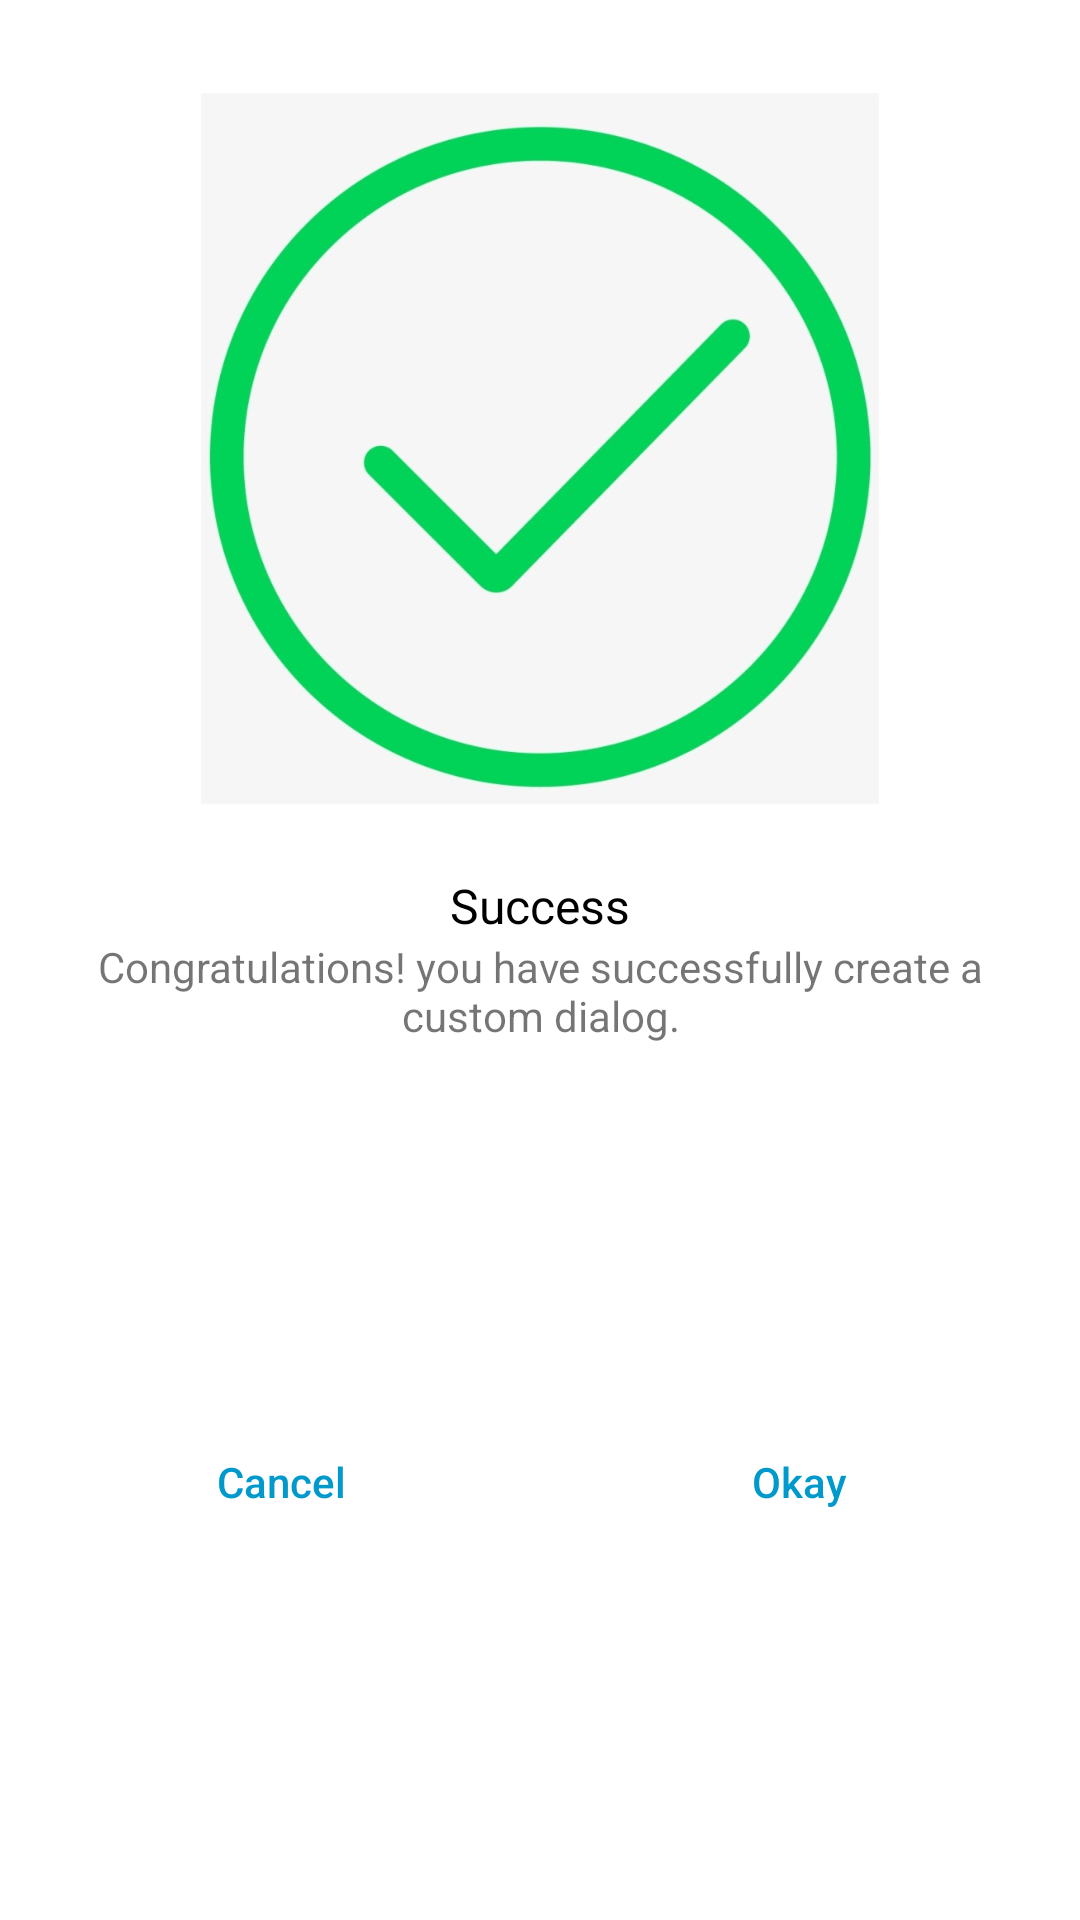

Write the Android layout XML for this screen, with the resource values it uses.
<!-- AndroidManifest.xml: application theme Theme.SheillinaRichieDiskusi4 -->
<!-- res/layout/custom_dialog_layout.xml -->
<?xml version="1.0" encoding="utf-8"?>
<androidx.constraintlayout.widget.ConstraintLayout xmlns:android="http://schemas.android.com/apk/res/android"
    xmlns:app="http://schemas.android.com/apk/res-auto"
    xmlns:tools="http://schemas.android.com/tools"
    android:layout_width="match_parent"
    android:layout_height="wrap_content"
    android:background="@android:color/white">


    <ImageView
        android:id="@+id/imageView"
        android:layout_width="226dp"
        android:layout_height="267dp"
        android:layout_marginStart="8dp"
        android:layout_marginTop="16dp"
        android:layout_marginEnd="8dp"
        app:layout_constraintEnd_toEndOf="parent"
        app:layout_constraintStart_toStartOf="parent"
        app:layout_constraintTop_toTopOf="parent"
        app:srcCompat="@drawable/success" />

    <TextView
        android:id="@+id/textView"
        android:layout_width="wrap_content"
        android:layout_height="wrap_content"
        android:layout_marginStart="8dp"
        android:layout_marginTop="8dp"
        android:layout_marginEnd="8dp"
        android:text="Success"
        android:textColor="@android:color/black"
        android:textSize="16sp"
        app:layout_constraintEnd_toEndOf="parent"
        app:layout_constraintStart_toStartOf="parent"
        app:layout_constraintTop_toBottomOf="@+id/imageView" />

    <TextView
        android:id="@+id/textView2"
        android:layout_width="0dp"
        android:layout_height="wrap_content"
        android:layout_marginStart="16dp"
        android:layout_marginEnd="16dp"
        android:text="Congratulations! you have successfully create a custom dialog."
        android:textAlignment="center"
        app:layout_constraintEnd_toEndOf="parent"
        app:layout_constraintStart_toStartOf="parent"
        app:layout_constraintTop_toBottomOf="@+id/textView"
        android:gravity="center_horizontal" />

    <View
        android:id="@+id/divider"
        android:layout_width="1dp"
        android:layout_height="0dp"
        app:layout_constraintBottom_toBottomOf="parent"
        app:layout_constraintEnd_toEndOf="parent"
        app:layout_constraintStart_toStartOf="parent"
        app:layout_constraintTop_toBottomOf="@+id/textView2" />

    <Button
        android:id="@+id/btn_cancel"
        android:layout_width="0dp"
        android:layout_height="wrap_content"
        android:layout_marginStart="16dp"
        android:layout_marginTop="16dp"
        android:layout_marginEnd="8dp"
        android:layout_marginBottom="16dp"
        android:background="@android:color/transparent"
        android:stateListAnimator="@null"
        android:text="Cancel"
        android:textAllCaps="false"
        android:textColor="@android:color/holo_blue_dark"
        app:layout_constraintBottom_toBottomOf="parent"
        app:layout_constraintEnd_toStartOf="@+id/divider"
        app:layout_constraintStart_toStartOf="parent"
        app:layout_constraintTop_toBottomOf="@+id/textView2"
        android:layout_marginLeft="16dp"
        android:layout_marginRight="8dp" />

    <Button
        android:id="@+id/btn_okay"
        android:layout_width="0dp"
        android:layout_height="wrap_content"
        android:layout_marginStart="8dp"
        android:layout_marginTop="16dp"
        android:layout_marginEnd="16dp"
        android:layout_marginBottom="16dp"
        android:background="@android:color/transparent"
        android:stateListAnimator="@null"
        android:text="Okay"
        android:textAllCaps="false"
        android:textColor="@android:color/holo_blue_dark"
        app:layout_constraintBottom_toBottomOf="parent"
        app:layout_constraintEnd_toEndOf="parent"
        app:layout_constraintStart_toEndOf="@+id/divider"
        app:layout_constraintTop_toBottomOf="@+id/textView2"
        android:layout_marginLeft="8dp"
        android:layout_marginRight="16dp" />
</androidx.constraintlayout.widget.ConstraintLayout>
<!-- resources referenced by this layout -->
<resources>
  <!-- drawable success: jpeg bitmap (drawable, 42875 bytes) -->
  <style name="Theme.SheillinaRichieDiskusi4" parent="Theme.MaterialComponents.DayNight.DarkActionBar">
          
          <item name="colorPrimary">@color/purple_500</item>
          <item name="colorPrimaryVariant">@color/purple_700</item>
          <item name="colorOnPrimary">@color/white</item>
          
          <item name="colorSecondary">@color/teal_200</item>
          <item name="colorSecondaryVariant">@color/teal_700</item>
          <item name="colorOnSecondary">@color/black</item>
          
          <item name="android:statusBarColor" tools:targetApi="l">?attr/colorPrimaryVariant</item>
          
      </style>
  <!-- not gathered from this repository: default colours our renderer supplied (Android Studio template values) -->
  <color name="purple_500">#FF6200EE</color>
  <color name="purple_700">#FF3700B3</color>
  <color name="teal_200">#FF03DAC5</color>
  <color name="teal_700">#FF018786</color>
  <color name="black">#FF000000</color>
  <color name="white">#FFFFFFFF</color>
</resources>
